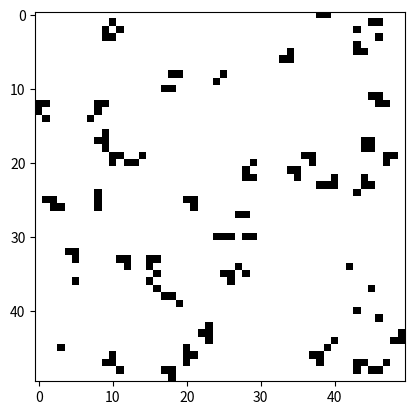

Generate this figure with matplotlib:
import random
import copy
import time
import matplotlib.pyplot as plt
import matplotlib.animation as animation

def create_grid(size):
  """Создает пустую сетку заданного размера."""
  grid = []
  for _ in range(size):
    row = [0] * size
    grid.append(row)
  return grid

def initialize_grid(grid, density):
  """Инициализирует сетку случайными живыми клетками с заданной плотностью."""
  for i in range(len(grid)):
    for j in range(len(grid[0])):
      if random.random() < density:
        grid[i][j] = 1

def count_neighbors(grid, row, col):
  """Подсчитывает количество живых соседей для клетки."""
  size = len(grid)
  count = 0
  for i in range(row - 1, row + 2):
    for j in range(col - 1, col + 2):
      if 0 <= i < size and 0 <= j < size and (i != row or j != col):
        count += grid[i][j]
  return count

def update_grid(grid):
  """Обновляет сетку по правилам игры "Жизнь"."""
  new_grid = copy.deepcopy(grid)
  for i in range(len(grid)):
    for j in range(len(grid[0])):
      neighbors = count_neighbors(grid, i, j)
      if grid[i][j] == 0:  # Проверяем, является ли клетка мертвой
        if neighbors in [5]:  # Рождение при 3 или 4 соседях
          new_grid[i][j] = 1
      else:  # Правила для живых клеток остаются прежними
        if neighbors < 2 or neighbors > 3:
          new_grid[i][j] = 0
  return new_grid

def animate(frame_num, img, grid):
  """Функция для анимации, которая обновляет изображение в каждом кадре."""
  global global_grid  # Объявляем, что мы будем использовать глобальную переменную 'global_grid'
  global_grid = update_grid(global_grid)  # Обновляем глобальную сетку
  img.set_data(global_grid)  # Используем глобальную сетку для обновления изображения
  return img,

def main():
  """Основная функция."""
  size = 50
  density = 0.2
  global global_grid  # Объявляем глобальную переменную 'global_grid'
  global_grid = create_grid(size)  # Создаем глобальную сетку
  initialize_grid(global_grid, density)  # Инициализируем глобальную сетку

  fig, ax = plt.subplots()
  img = ax.imshow(global_grid, cmap='binary', interpolation='nearest')
  ani = animation.FuncAnimation(fig, animate, fargs=(img, global_grid), interval=100, blit=True)

  plt.show()

if __name__ == "__main__":
  main()